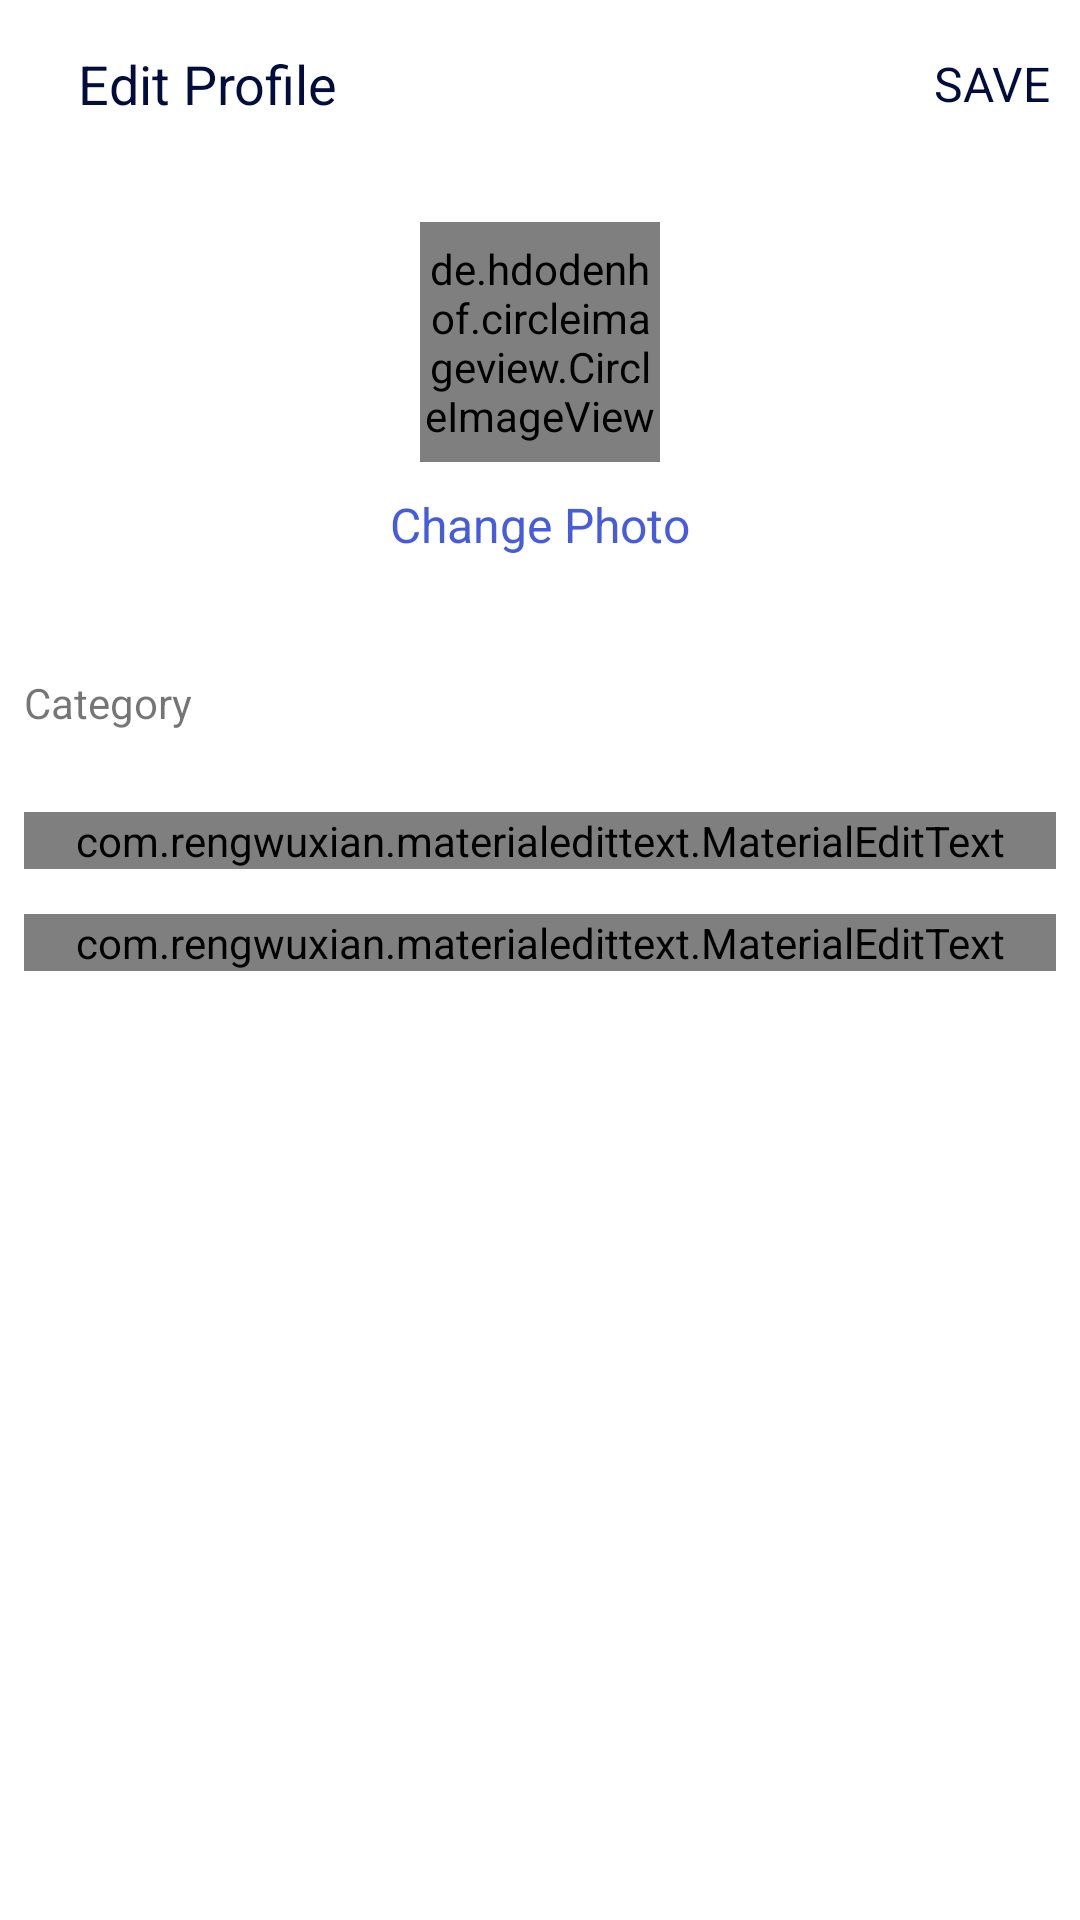

Layout XML and referenced resources for this Android screen:
<!-- AndroidManifest.xml: application theme Theme.ECrowdPop -->
<!-- res/layout/activity_edit_profile.xml -->
<?xml version="1.0" encoding="utf-8"?>
<LinearLayout xmlns:android="http://schemas.android.com/apk/res/android"
    xmlns:app="http://schemas.android.com/apk/res-auto"
    xmlns:tools="http://schemas.android.com/tools"
    android:layout_width="match_parent"
    android:layout_height="match_parent"
    android:orientation="vertical"
    tools:context=".EditProfileActivity">

    <com.google.android.material.appbar.AppBarLayout
        android:layout_width="match_parent"
        android:layout_height="wrap_content"
        android:id="@+id/bar"
        android:background="?android:attr/windowBackground">

        <androidx.appcompat.widget.Toolbar
            android:layout_width="match_parent"
            android:layout_height="wrap_content"
            android:id="@+id/toolbar"
            android:background="?android:attr/windowBackground">

            <RelativeLayout
                android:layout_width="match_parent"
                android:layout_height="wrap_content">

                <ImageView
                    android:layout_width="wrap_content"
                    android:layout_height="wrap_content"
                    android:src="@drawable/ic_close"
                    android:id="@+id/close"
                    android:layout_centerVertical="true"
                    android:layout_alignParentStart="true"/>

                <TextView
                    android:layout_width="wrap_content"
                    android:layout_height="wrap_content"
                    android:text="Edit Profile"
                    android:layout_centerVertical="true"
                    android:layout_marginStart="10dp"
                    android:textSize="18sp"
                    android:textColor="@color/colorPrimaryDark"
                    android:layout_toEndOf="@id/close"/>

                <TextView
                    android:layout_width="wrap_content"
                    android:layout_height="wrap_content"
                    android:text="SAVE"
                    android:layout_marginRight="10dp"
                    android:id="@+id/save"
                    android:textSize="16sp"
                    android:layout_centerVertical="true"
                    android:textColor="@color/colorPrimaryDark"
                    android:layout_alignParentEnd="true"/>

            </RelativeLayout>

        </androidx.appcompat.widget.Toolbar>

    </com.google.android.material.appbar.AppBarLayout>

    <LinearLayout
        android:layout_width="match_parent"
        android:layout_height="wrap_content"
        android:orientation="vertical"
        android:padding="8dp">

        <de.hdodenhof.circleimageview.CircleImageView
            android:layout_width="80dp"
            android:layout_height="80dp"
            android:src="@mipmap/ic_launcher"
            android:layout_gravity="center"
            android:id="@+id/image_profile"
            android:layout_margin="10dp"/>

        <TextView
            android:layout_width="wrap_content"
            android:layout_height="wrap_content"
            android:text="Change Photo"
            android:layout_gravity="center"
            android:id="@+id/tv_change"
            android:textColor="@color/colorPrimary"
            android:textSize="16sp"/>











        <com.rengwuxian.materialedittext.MaterialEditText
            android:layout_width="match_parent"
            android:layout_height="wrap_content"
            android:id="@+id/category"
            android:hint="Category"
            android:layout_marginTop="20dp"
            app:met_floatingLabel="normal"
            android:visibility="invisible"/>


        <TextView
            android:layout_width="wrap_content"
            android:layout_height="wrap_content"
            android:text="Category"
            android:paddingBottom="12dp"/>

        <Spinner
            android:id="@+id/spinner"
            android:layout_width="match_parent"
            android:layout_height="wrap_content"
            android:background="@drawable/edit_text_background"
            />

        <com.rengwuxian.materialedittext.MaterialEditText
            android:layout_width="match_parent"
            android:layout_height="wrap_content"
            android:id="@+id/username"
            android:hint="Username"
            android:layout_marginTop="15dp"
            app:met_floatingLabel="normal"/>

        <com.rengwuxian.materialedittext.MaterialEditText
            android:layout_width="match_parent"
            android:layout_height="wrap_content"
            android:id="@+id/bio"
            android:hint="Bio"
            android:layout_marginTop="15dp"
            app:met_floatingLabel="normal"/>

    </LinearLayout>

</LinearLayout>
<!-- resources referenced by this layout -->
<resources>
  <color name="colorPrimary">#455cde</color>
  <color name="colorPrimaryDark">#000d3d</color>
  <style name="Theme.ECrowdPop" parent="Theme.MaterialComponents.DayNight.DarkActionBar">
          
          <item name="colorPrimary">@color/purple_500</item>
          <item name="colorPrimaryVariant">@color/purple_700</item>
          <item name="colorOnPrimary">@color/white</item>
          
          <item name="colorSecondary">@color/teal_200</item>
          <item name="colorSecondaryVariant">@color/teal_700</item>
          <item name="colorOnSecondary">@color/black</item>
          
          <item name="android:statusBarColor" tools:targetApi="l">?attr/colorPrimaryVariant</item>
          
      </style>
  <color name="purple_500">#FF6200EE</color>
  <color name="purple_700">#FF3700B3</color>
  <color name="white">#FFFFFFFF</color>
  <color name="teal_200">#FF03DAC5</color>
  <color name="teal_700">#FF018786</color>
  <color name="black">#FF000000</color>
</resources>
